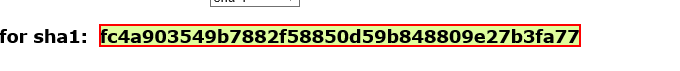
Task: Advanced Training Exercise 1
Workflow: SHA1Online_GetHashCode

Step 1: get-text from the element
